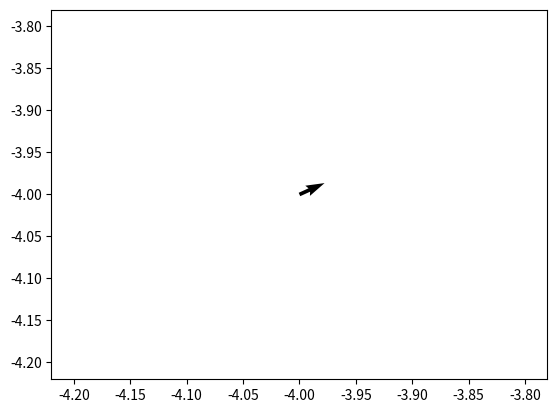

Write Python code to recreate this figure.
import numpy as np
from matplotlib import pyplot as plt


# Parametrización

# Circunferencia del anillo
anguloInicial = 0  # Radianes
anguloFinal = 2 * np.pi
pasos = 500  # Cantidad partículas del anillo
radio = 2

# Vector [Θ1, Θ2, ...] Cambio del ángulo
theta, deltaTheta = np.linspace(anguloInicial, anguloFinal, pasos, retstep=True)

xCirculo = radio * np.cos(theta)
yCirculo = radio * np.sin(theta)
# Fin de parametrizacion


# Cálculo de campo magnético para puntos en la red

# B = B = g * SUMATORIA[k * c]

# Constantes
mu_0 = 4 * np.pi * 10 ** -7     # Tesla * metros / Ampers
corriente = -10                   # Ampers
g = (mu_0 * radio * corriente) / (4 * np.pi)    # Tesla * metros
# g ✓


with np.errstate(divide='ignore', invalid='ignore'):
    dividend = ((-radio*np.cos(theta))**2 + ((-4)-radio*np.sin(theta))**2 + (-4)**2) ** (3 / 2)
    k = np.where(dividend != 0, deltaTheta / dividend, 0)
    where_nans = np.isnan(k)
    k[where_nans] = 0
    # k ✓

# c = [c1] x [c2] Producto cruz de dos matrices
# create c1
c1 = np.zeros((pasos, 2))
c1[:, 0] = np.sin(theta)
c1[:, 1] = -np.cos(theta)
c1 = np.hstack((c1, np.zeros((pasos, 1))))

c2 = np.zeros((pasos, 3))
c2[:, 0] = -radio * np.cos(theta)
c2[:, 1] = -4 - radio * np.sin(theta)
c2[:, 2] = -4

c = np.cross(c1, c2)
# c ✓

# Cálculo c * k
multiplicacion = c * k[:, np.newaxis]
B = g * np.sum(multiplicacion, axis=0)

print(B[0])
print(B[1])
print(B[2])
for i in range(5):
    detenerse = 1

# Gráficación

# Vectores
figure = plt.figure(1)
plt.quiver(-4, -4, B[1], B[2])
plt.show()